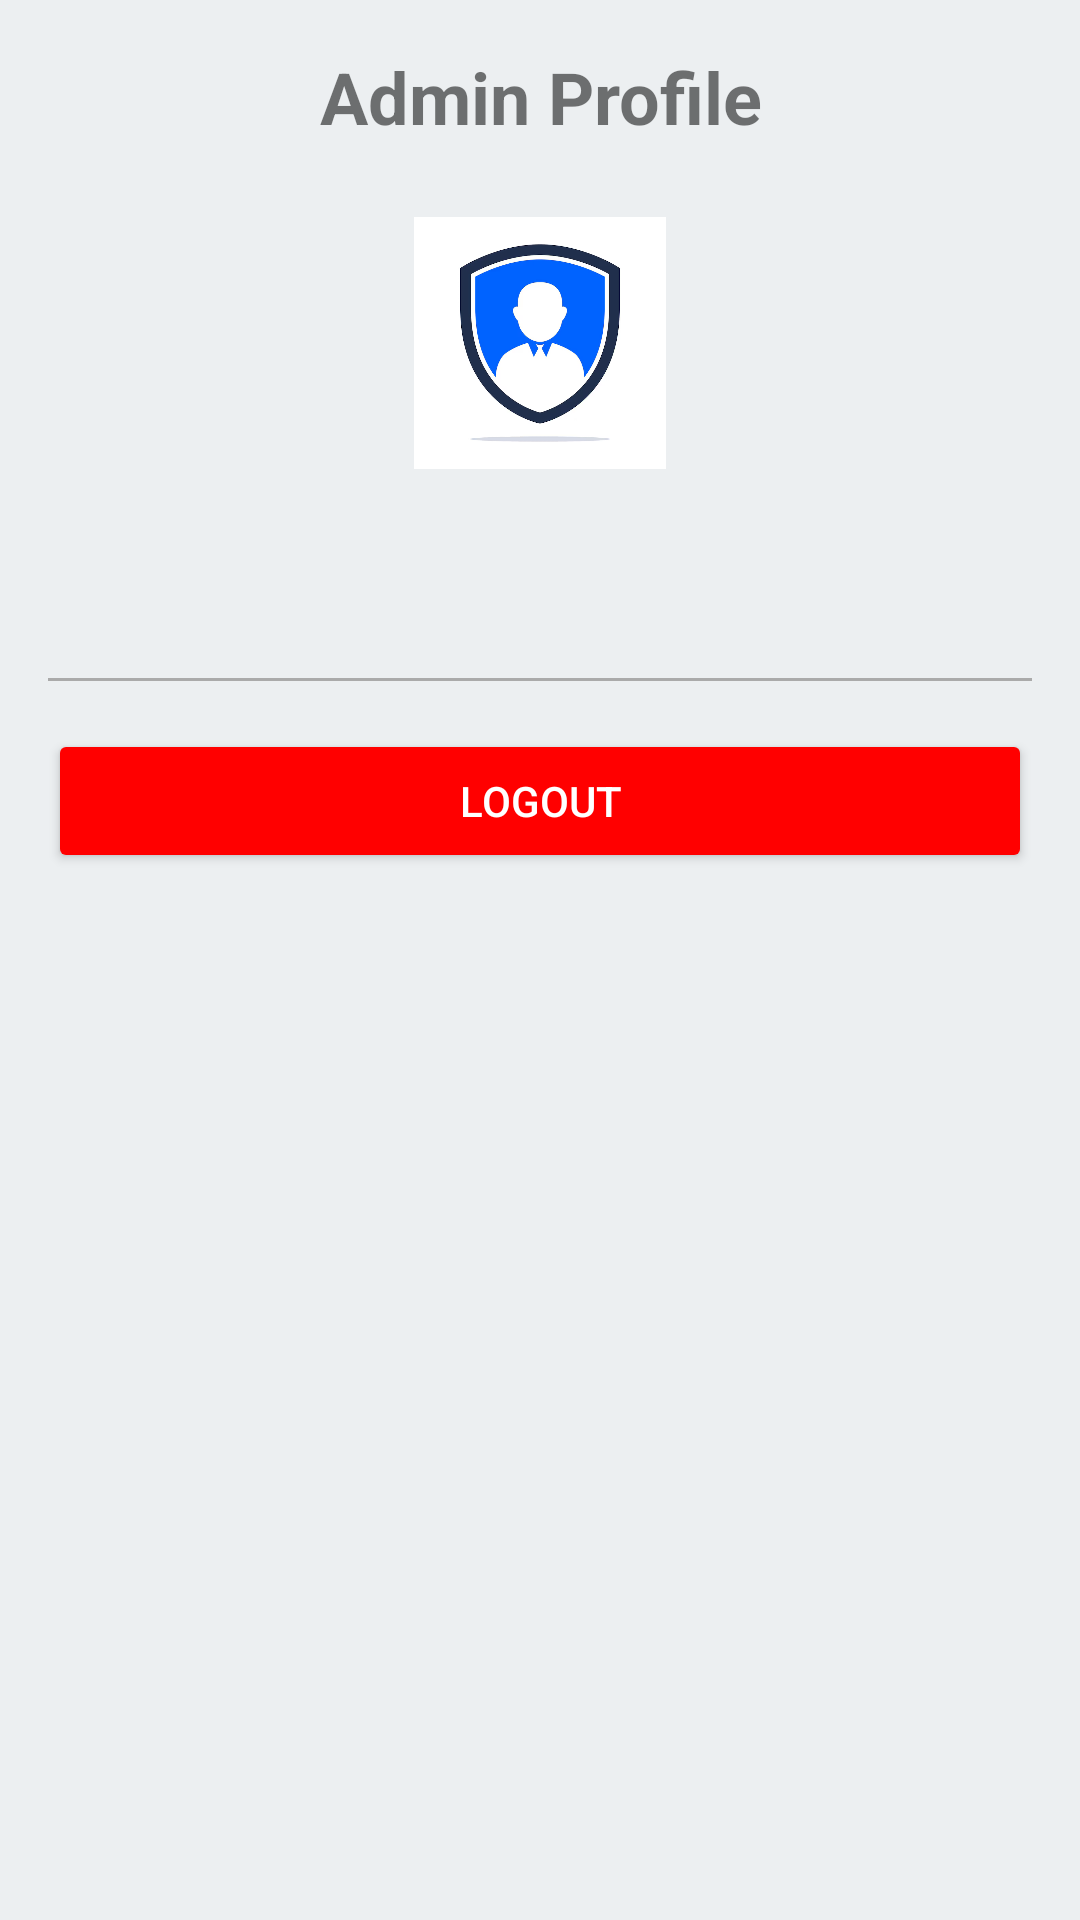

Here is an Android app screen rendered from its layout file. Give the layout XML and the strings, colors and styles it references.
<!-- AndroidManifest.xml: application theme Theme.FirebaseCDRUD -->
<!-- res/layout/dialog_profile.xml -->
<?xml version="1.0" encoding="utf-8"?>
<LinearLayout xmlns:android="http://schemas.android.com/apk/res/android"
    android:layout_width="match_parent"
    android:layout_height="wrap_content"
    android:orientation="vertical"
    android:padding="16dp">

    <TextView
        android:layout_width="match_parent"
        android:layout_height="wrap_content"
        android:text="Admin Profile"
        android:textSize="24sp"
        android:textStyle="bold"
        android:gravity="center"
        android:layout_marginBottom="16dp"/>

    <ImageView
        android:id="@+id/profileImage"
        android:layout_width="100dp"
        android:layout_height="100dp"
        android:layout_gravity="center_horizontal"
        android:src="@drawable/adminpfp"
        android:scaleType="centerCrop"

        android:padding="8dp"
        android:layout_marginBottom="16dp"/>

    <TextView
        android:id="@+id/emailText"
        android:layout_width="match_parent"
        android:layout_height="wrap_content"
        android:textSize="16sp"
        android:gravity="center"
        android:layout_marginBottom="24dp"/>

    <View
        android:layout_width="match_parent"
        android:layout_height="1dp"
        android:background="@android:color/darker_gray"
        android:layout_marginBottom="16dp"/>

    <Button
        android:id="@+id/logoutButton"
        android:layout_width="match_parent"
        android:layout_height="wrap_content"
        android:text="Logout"
        android:backgroundTint="#FF0000"
        android:textColor="@android:color/white"/>

</LinearLayout>
<!-- resources referenced by this layout -->
<resources>
  <!-- drawable adminpfp: png bitmap (drawable, 82476 bytes) -->
  <style name="Theme.FirebaseCDRUD" parent="Theme.MaterialComponents.DayNight.DarkActionBar">
          <item name="colorPrimary">@color/primaryColor</item>
          <item name="colorPrimaryDark">@color/primaryDarkColor</item>
          <item name="colorAccent">@color/accentColor</item>
          <item name="android:windowBackground">@color/backgroundColor</item>
      </style>
  <color name="primaryColor">#00244D</color>
  <color name="primaryDarkColor">#00332E</color>
  <color name="accentColor">#FF5722</color>
  <color name="backgroundColor">#ECEFF1</color>
</resources>
